Image classification data set "plant" (Ccccccc-jin/plant on GitHub). Class labels (6): daylily, evergreen, dahlia, iris, narcissus, peony.

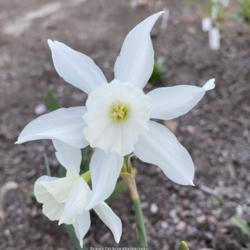
Label: narcissus

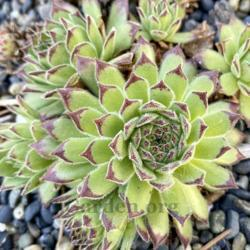
Label: evergreen

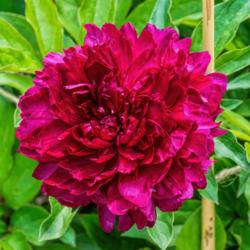
Label: peony

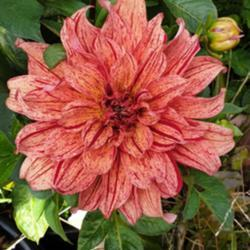
Label: dahlia

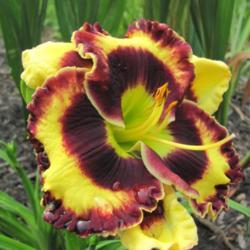
Label: daylily

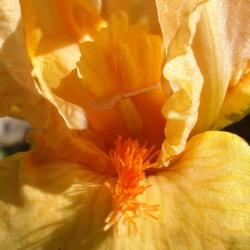
Label: iris
